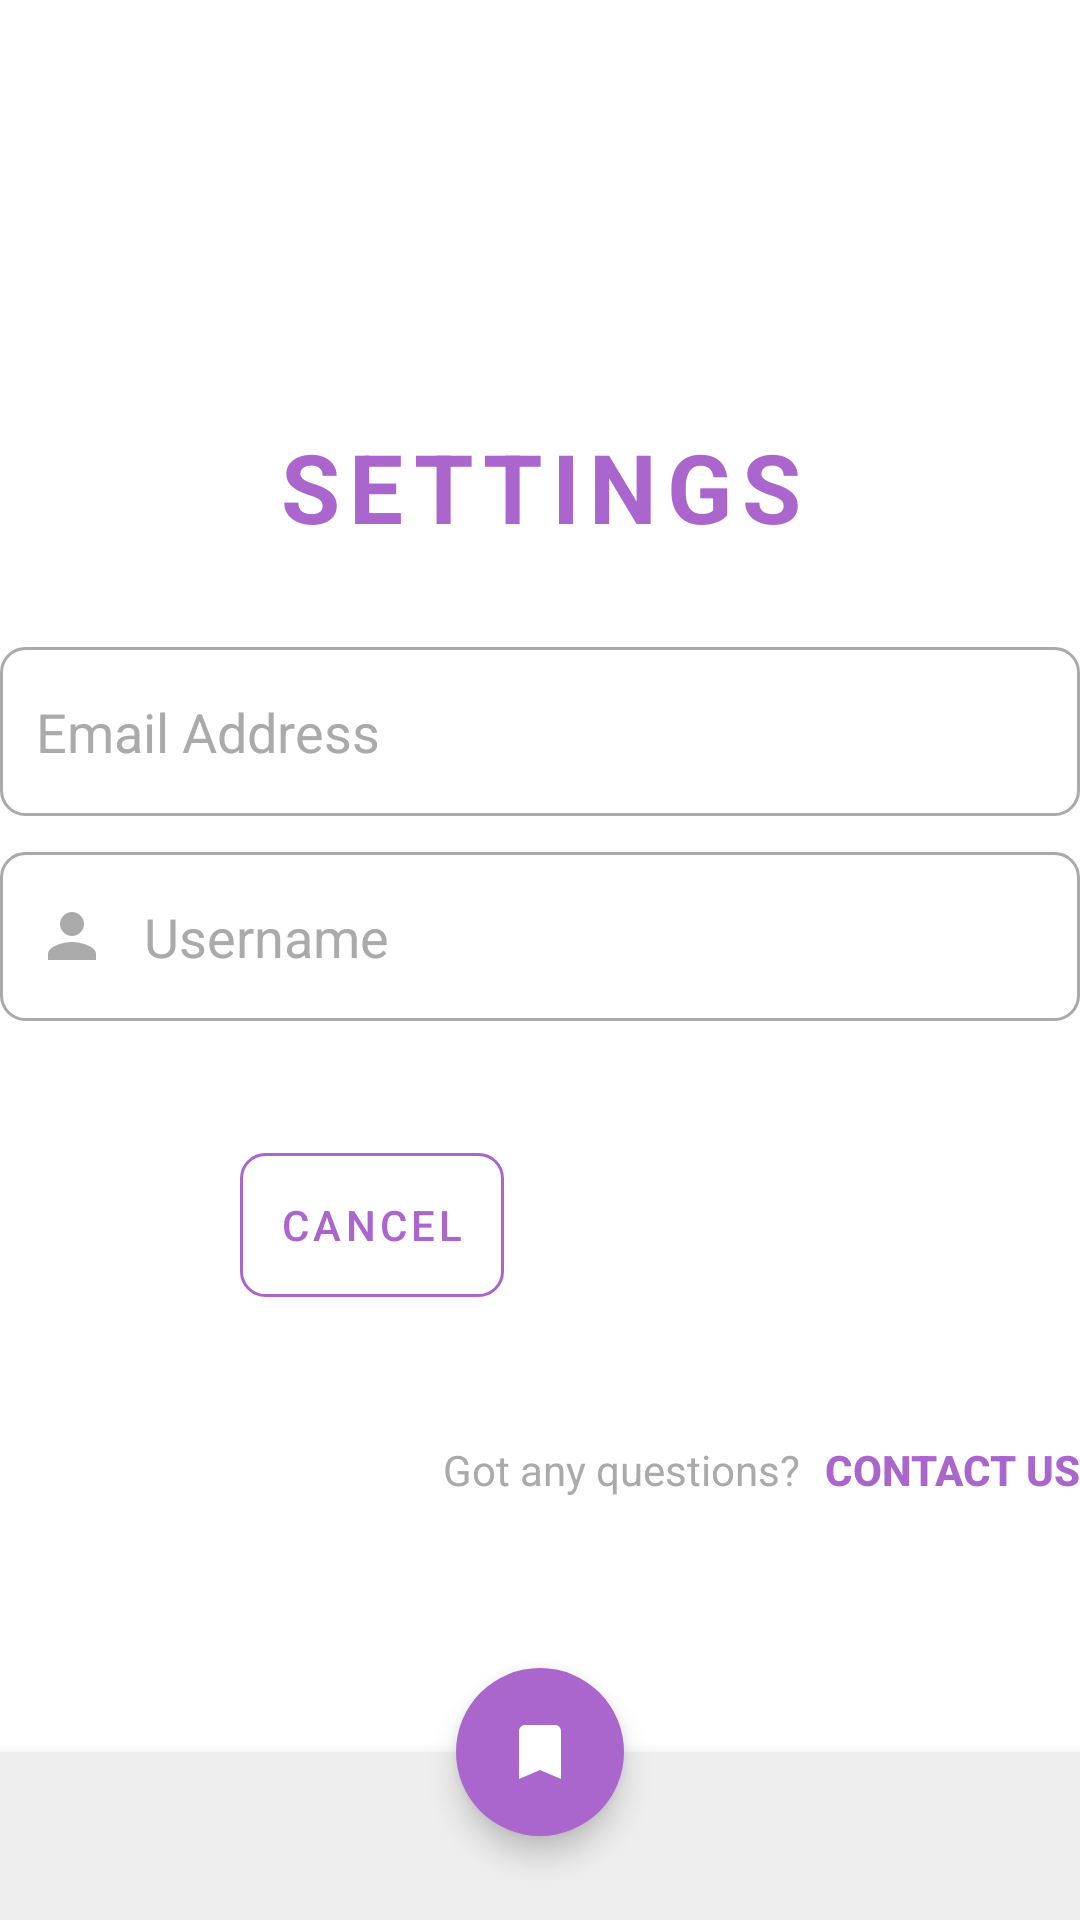

Here is an Android app screen rendered from its layout file. Give the layout XML and the strings, colors and styles it references.
<!-- AndroidManifest.xml: application theme Theme.NailAppointmentApp -->
<!-- res/layout/activity_settings.xml -->
<?xml version="1.0" encoding="utf-8"?>
<androidx.coordinatorlayout.widget.CoordinatorLayout xmlns:android="http://schemas.android.com/apk/res/android"
    xmlns:app="http://schemas.android.com/apk/res-auto"
    xmlns:tools="http://schemas.android.com/tools"
    android:id="@+id/settings"
    android:layout_width="match_parent"
    android:layout_height="match_parent"
    tools:context=".view.SettingsActivity">

    <LinearLayout
        android:layout_width="match_parent"
        android:layout_height="match_parent"
        android:gravity="center"
        android:orientation="vertical">

        <TextView
            android:layout_width="match_parent"
            android:layout_height="wrap_content"
            android:layout_marginBottom="@dimen/_32dp"
            android:letterSpacing="0.1"
            android:text="@string/settings"
            android:textAlignment="center"
            android:textAllCaps="true"
            android:textColor="@android:color/holo_purple"
            android:textSize="@dimen/_32sp"
            android:textStyle="bold" />

        <LinearLayout
            android:layout_width="match_parent"
            android:layout_height="wrap_content"
            android:layout_marginBottom="@dimen/_32dp"
            android:orientation="vertical">

            <EditText
                android:id="@+id/emailEditText"
                android:layout_width="match_parent"
                android:layout_height="wrap_content"
                android:layout_marginBottom="@dimen/_12dp"
                android:background="@drawable/custom_input_border"
                android:drawableStart="@drawable/custom_email"
                android:drawablePadding="@dimen/_12dp"
                android:ems="10"
                android:hint="@string/email_address"
                android:paddingHorizontal="@dimen/_12dp"
                android:paddingVertical="@dimen/_16dp"
                android:textColor="@android:color/black"
                android:textColorHint="@android:color/darker_gray" />

            <EditText
                android:id="@+id/usernameEditText"
                android:layout_width="match_parent"
                android:layout_height="wrap_content"
                android:layout_marginBottom="@dimen/_12dp"
                android:background="@drawable/custom_input_border"
                android:drawableStart="@drawable/custom_person"
                android:drawablePadding="@dimen/_12dp"
                android:ems="10"
                android:hint="@string/username"
                android:paddingHorizontal="@dimen/_12dp"
                android:paddingVertical="@dimen/_16dp"
                android:textColor="@android:color/black"
                android:textColorHint="@android:color/darker_gray" />
        </LinearLayout>


        <LinearLayout
            android:layout_width="wrap_content"
            android:layout_height="wrap_content"
            android:layout_gravity="center"
            android:layout_marginBottom="@dimen/_48dp">

            <Button
                android:id="@+id/cancelButton"
                android:layout_width="wrap_content"
                android:layout_height="wrap_content"
                android:layout_marginEnd="@dimen/_24dp"
                android:background="@drawable/trans_bg_rounded_corners"
                android:letterSpacing="0.1"
                android:text="@string/cancel"
                android:textAllCaps="true"
                android:textColor="@android:color/holo_purple"
                android:textSize="@dimen/_14sp" />

            <Button
                android:id="@+id/editButton"
                android:layout_width="wrap_content"
                android:layout_height="wrap_content"
                android:background="@drawable/rounded_corners"
                android:letterSpacing="0.1"
                android:textAllCaps="true"
                android:textColor="@android:color/white"
                android:textSize="@dimen/_14sp" />

        </LinearLayout>

        <LinearLayout
            android:layout_width="match_parent"
            android:layout_height="wrap_content"
            android:gravity="end">

            <TextView
                android:layout_width="wrap_content"
                android:layout_height="wrap_content"
                android:text="Got any questions?"
                android:textColor="@android:color/darker_gray"
                android:textSize="@dimen/_14sp" />

            <Button
                android:id="@+id/contactButton"
                android:layout_width="wrap_content"
                android:layout_height="wrap_content"
                android:layout_marginStart="@dimen/_08dp"
                android:background="@android:color/transparent"
                android:minWidth="0dp"
                android:minHeight="0dp"
                android:padding="0dp"
                android:text="Contact us"
                android:textColor="@android:color/holo_purple"
                android:textSize="@dimen/_14sp"
                android:textStyle="bold" />
        </LinearLayout>

    </LinearLayout>

    <com.google.android.material.bottomappbar.BottomAppBar
        android:id="@+id/bottomAppBar"
        android:layout_width="match_parent"
        android:layout_height="wrap_content"
        android:layout_gravity="bottom"
        app:contentInsetEnd="0dp"
        app:contentInsetStart="0dp"
        app:elevation="0dp"
        app:fabCradleMargin="@dimen/_08dp">

        <com.google.android.material.bottomnavigation.BottomNavigationView
            android:id="@+id/bottomNavigationView"
            android:layout_width="match_parent"
            android:layout_height="wrap_content"
            android:background="@color/light_gray"
            app:itemIconSize="@dimen/_32dp"
            app:itemIconTint="@color/bottom_nav_color"
            app:labelVisibilityMode="unlabeled" />

    </com.google.android.material.bottomappbar.BottomAppBar>

    <com.google.android.material.floatingactionbutton.FloatingActionButton
        android:id="@+id/floatingActionButton"
        android:layout_width="wrap_content"
        android:layout_height="wrap_content"
        android:backgroundTint="@android:color/holo_purple"
        android:src="@drawable/my_bookings"
        app:borderWidth="0dp"
        app:layout_anchor="@+id/bottomAppBar"
        app:tint="@android:color/white" />

</androidx.coordinatorlayout.widget.CoordinatorLayout>
<!-- resources referenced by this layout -->
<resources>
  <color name="light_gray">#eee</color>
  <dimen name="_08dp">8dp</dimen>
  <dimen name="_12dp">12dp</dimen>
  <dimen name="_14sp">14sp</dimen>
  <dimen name="_16dp">16dp</dimen>
  <dimen name="_24dp">24dp</dimen>
  <dimen name="_32dp">32dp</dimen>
  <dimen name="_32sp">32sp</dimen>
  <dimen name="_48dp">48dp</dimen>
  <!-- drawable custom_email (drawable) -->
  <?xml version="1.0" encoding="utf-8"?>
  <selector xmlns:android="http://schemas.android.com/apk/res/android">
  
      <item android:state_focused="true" android:drawable="@drawable/email_focused" />
      <item android:state_focused="false" android:drawable="@drawable/email" />
  
  </selector>
  <!-- drawable custom_input_border (drawable) -->
  <selector xmlns:android="http://schemas.android.com/apk/res/android">
      <item android:state_enabled="true"
          android:state_focused="true">
          <shape android:shape="rectangle">
              <stroke android:width="1dp" android:color="@android:color/holo_purple" />
              <corners android:radius="@dimen/_08dp" />
          </shape>
      </item>
      <item android:state_enabled="true">
          <shape android:shape="rectangle">
              <stroke android:width="1dp" android:color="@android:color/darker_gray" />
              <corners android:radius="@dimen/_08dp" />
          </shape>
      </item>
  </selector>
  <!-- drawable custom_person (drawable) -->
  <?xml version="1.0" encoding="utf-8"?>
  <selector xmlns:android="http://schemas.android.com/apk/res/android">
  
      <item android:state_focused="true" android:drawable="@drawable/person_focused" />
      <item android:state_focused="false" android:drawable="@drawable/person" />
  
  </selector>
  <!-- drawable my_bookings (drawable) -->
  <vector xmlns:android="http://schemas.android.com/apk/res/android" android:height="24dp" android:viewportHeight="24" android:viewportWidth="24" android:width="24dp">
        
      <path android:fillColor="@android:color/darker_gray" android:pathData="M17,3H7c-1.1,0 -1.99,0.9 -1.99,2L5,21l7,-3 7,3V5c0,-1.1 -0.9,-2 -2,-2z"/>
      
  </vector>
  <!-- drawable rounded_corners (drawable) -->
  <?xml version="1.0" encoding="utf-8"?>
  <shape xmlns:android="http://schemas.android.com/apk/res/android">
      <corners android:radius="@dimen/_08dp" />
  </shape>
  <!-- drawable trans_bg_rounded_corners (drawable) -->
  <?xml version="1.0" encoding="utf-8"?>
  <shape xmlns:android="http://schemas.android.com/apk/res/android">
      <corners android:radius="@dimen/_08dp" />
      <solid android:color="@android:color/transparent"/>
      <stroke android:color="@android:color/holo_purple" android:width="1sp" />
  </shape>
  <string name="cancel">cancel</string>
  <string name="email_address">Email Address</string>
  <string name="settings">Settings</string>
  <string name="username">Username</string>
  <style name="Theme.NailAppointmentApp" parent="Base.Theme.NailAppointmentApp" />
  <!-- drawable person_focused (drawable) -->
  <vector xmlns:android="http://schemas.android.com/apk/res/android" android:height="24dp" android:viewportHeight="24" android:viewportWidth="24" android:width="24dp">
        
      <path android:fillColor="@android:color/holo_purple" android:pathData="M12,12c2.21,0 4,-1.79 4,-4s-1.79,-4 -4,-4 -4,1.79 -4,4 1.79,4 4,4zM12,14c-2.67,0 -8,1.34 -8,4v2h16v-2c0,-2.66 -5.33,-4 -8,-4z"/>
      
  </vector>
  <!-- drawable person (drawable) -->
  <vector xmlns:android="http://schemas.android.com/apk/res/android" android:height="24dp" android:viewportHeight="24" android:viewportWidth="24" android:width="24dp">
        
      <path android:fillColor="@android:color/darker_gray" android:pathData="M12,12c2.21,0 4,-1.79 4,-4s-1.79,-4 -4,-4 -4,1.79 -4,4 1.79,4 4,4zM12,14c-2.67,0 -8,1.34 -8,4v2h16v-2c0,-2.66 -5.33,-4 -8,-4z"/>
      
  </vector>
  <style name="Base.Theme.NailAppointmentApp" parent="Theme.MaterialComponents.Light.NoActionBar">
          
          
      </style>
</resources>
